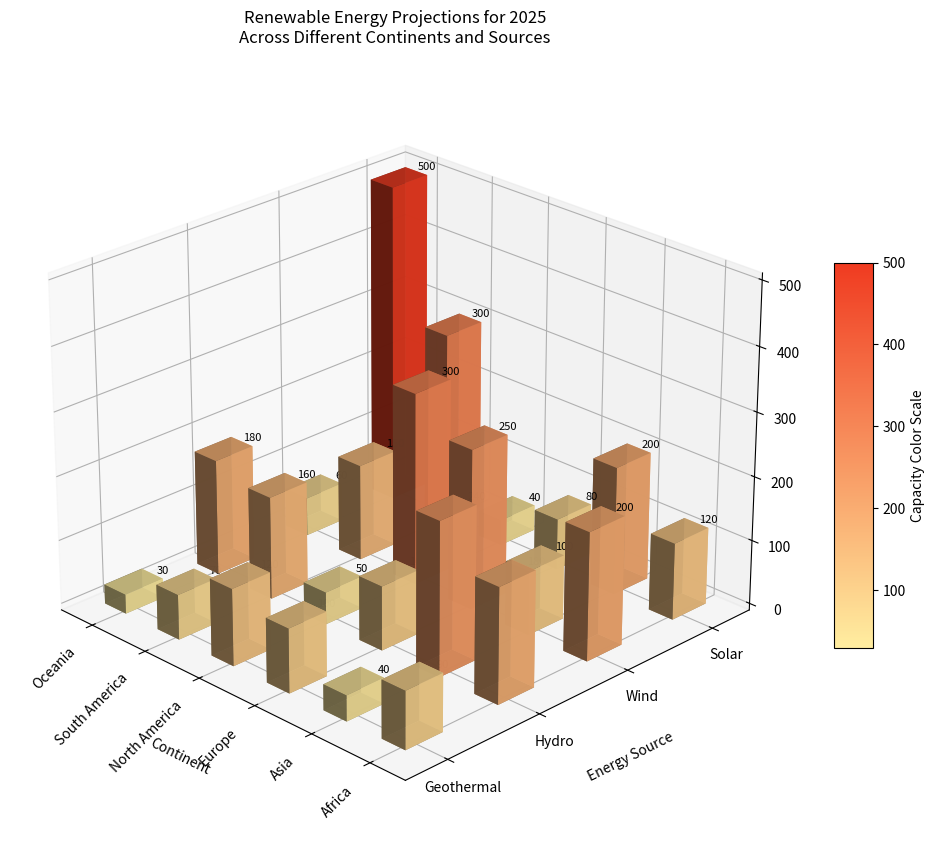

The matplotlib source for this figure:
import matplotlib.pyplot as plt
import numpy as np
from mpl_toolkits.mplot3d import Axes3D
from matplotlib.colors import LinearSegmentedColormap

# Data preparation
continents = ['Africa', 'Asia', 'Europe', 'North America', 'South America', 'Oceania']
energy_sources = ['Solar', 'Wind', 'Hydro', 'Geothermal']
capacities = np.array([
    [120, 200, 80, 40],    # Africa
    [300, 500, 200, 100],  # Asia
    [250, 300, 150, 60],   # Europe
    [180, 240, 100, 50],   # North America
    [160, 180, 90, 40],    # South America
    [100, 120, 70, 30],    # Oceania
])

# Create meshgrid for bar positions
xpos, ypos = np.meshgrid(np.arange(len(continents)), np.arange(len(energy_sources)))
xpos = xpos.flatten()
ypos = ypos.flatten()
zpos = np.zeros_like(xpos)

# Bar dimensions and capacities
dx = dy = 0.4
dz = capacities.flatten()

# Create the figure and 3D axes
fig = plt.figure(figsize=(14, 10))
ax = fig.add_subplot(111, projection='3d')

# New color map for the bars
cmap = LinearSegmentedColormap.from_list('capacity_cmap', ['#ffeda0', '#f03b20'])
norm = plt.Normalize(dz.min(), dz.max())

# Plot each energy source separately
for i in range(len(energy_sources)):
    xi = xpos[ypos == i]
    yi = ypos[ypos == i]
    zi = dz[ypos == i]
    ax.bar3d(xi, yi, zpos[ypos == i], dx, dy, zi, color=cmap(norm(zi)), alpha=0.9)
    for x, y, z in zip(xi, yi, zi):
        ax.text(x, y, z + 5, f'{z}', ha='center', va='bottom', fontsize=8, color='black')

# Setting labels and title
ax.set_xlabel('Continent', labelpad=16)
ax.set_ylabel('Energy Source', labelpad=16)
ax.set_zlabel('Capacity (GW)', labelpad=16)
ax.set_title('Renewable Energy Projections for 2025\nAcross Different Continents and Sources', pad=20)

# Customizing tick labels
ax.set_xticks(np.arange(len(continents)) + dx/2)
ax.set_xticklabels(continents, rotation=45, ha='right')
ax.set_yticks(np.arange(len(energy_sources)) + dy/2)
ax.set_yticklabels(energy_sources)

# Adjusting the view angle for better visualization
ax.view_init(elev=25, azim=135)

# Adding a grid
ax.grid(True, linestyle='--', alpha=0.5)

# Adding a colorbar
sm = plt.cm.ScalarMappable(cmap=cmap, norm=norm)
sm.set_array([])
cbar = fig.colorbar(sm, ax=ax, shrink=0.5, aspect=10)
cbar.set_label('Capacity Color Scale')

# Automatically adjust layout
plt.tight_layout()

# Show the plot
plt.show()
